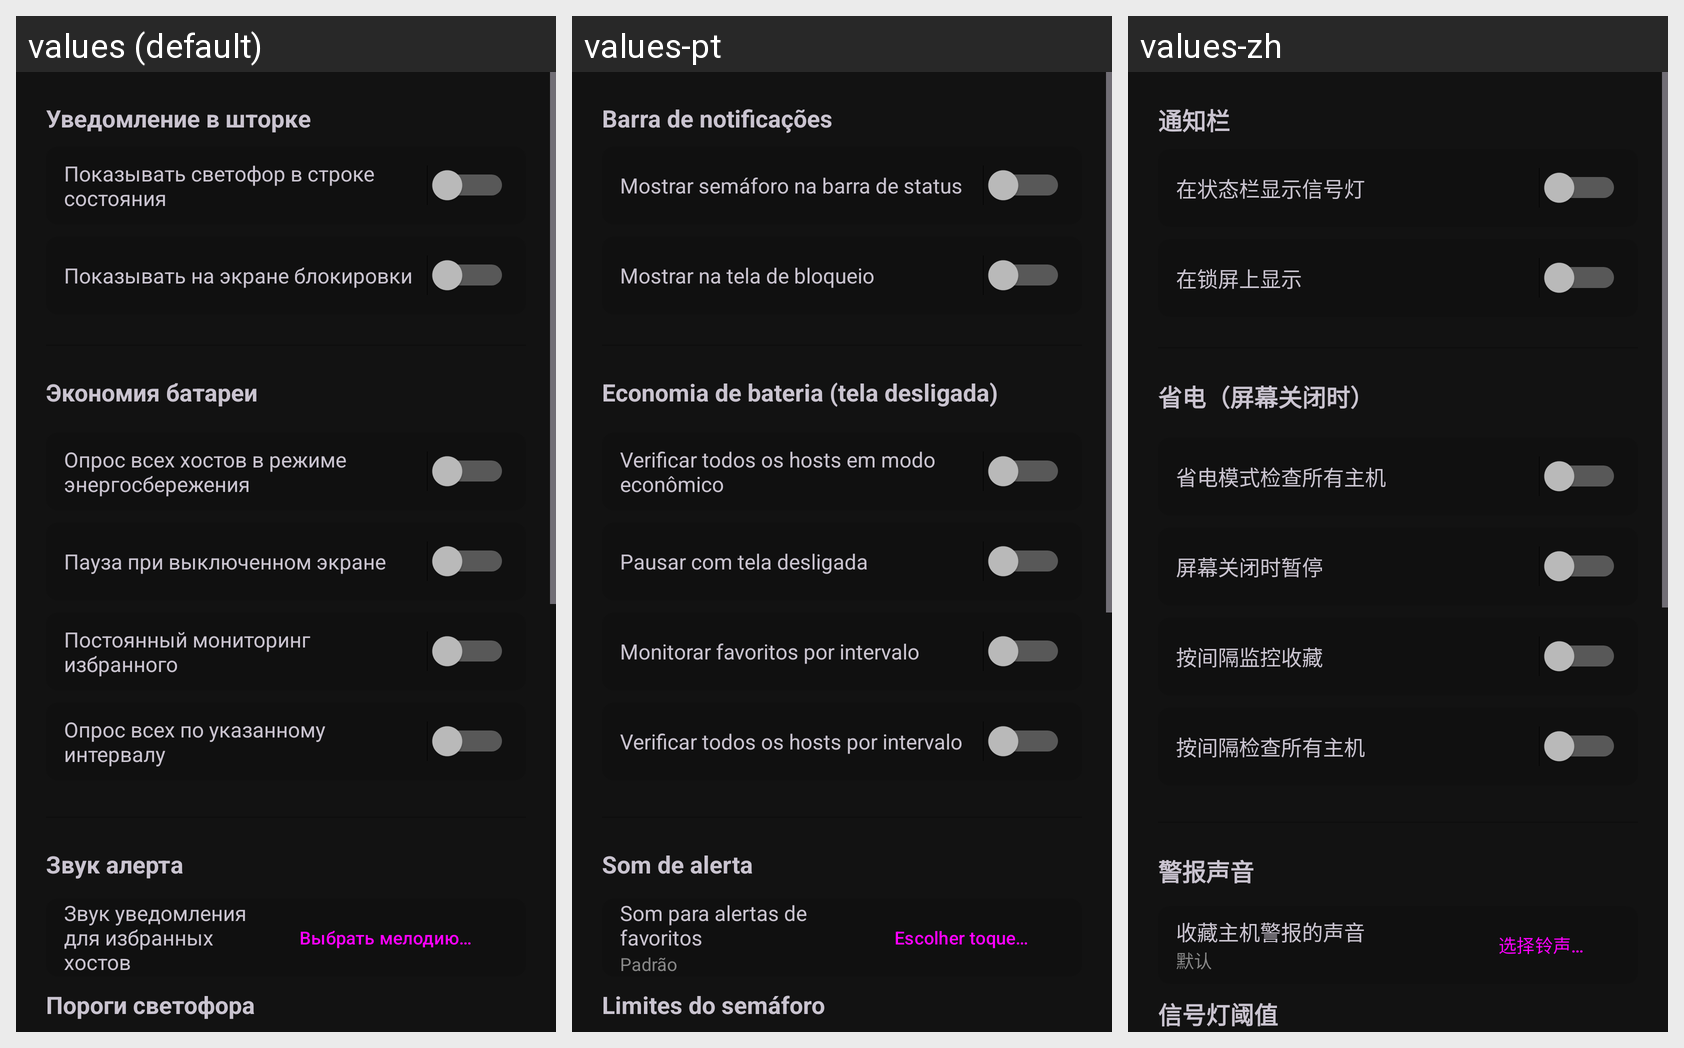

For this localized Android screen grid, give each drawn string resource with its value in every locale shown.
Android screen res/layout/activity_settings.xml rendered under 3 locales, left to right: values (default), values-pt, values-zh. Device: Nexus 5 (rendered at 1080×1920; each locale shown at half size, 540×960, under a caption strip naming it); theme Theme.MultiPing.
Other locales in the repository, not shown: values-ar, values-ba, values-de, values-en, values-es, values-fr, values-ja, values-kk, values-ko.
Strings drawn on this screen, with the default value and each locale's value (text and hints the layout hard-codes, and strings that could not be matched under every locale, appear in the picture but are not listed):

settings_notification
  values: Уведомление в шторке
  values-pt: Barra de notificações
  values-zh: 通知栏

settings_notification_desc
  values: Показывать светофор в строке состояния
  values-pt: Mostrar semáforo na barra de status
  values-zh: 在状态栏显示信号灯

settings_show_on_lock_screen
  values: Показывать на экране блокировки
  values-pt: Mostrar na tela de bloqueio
  values-zh: 在锁屏上显示

settings_battery
  values: Экономия батареи
  values-pt: Economia de bateria (tela desligada)
  values-zh: 省电（屏幕关闭时）

settings_battery_all_eco
  values: Опрос всех хостов в режиме энергосбережения
  values-pt: Verificar todos os hosts em modo econômico
  values-zh: 省电模式检查所有主机

settings_pause_screen_off
  values: Пауза при выключенном экране
  values-pt: Pausar com tela desligada
  values-zh: 屏幕关闭时暂停

settings_monitor_favs_screen_off
  values: Постоянный мониторинг избранного
  values-pt: Monitorar favoritos por intervalo
  values-zh: 按间隔监控收藏

settings_battery_all_interval
  values: Опрос всех по указанному интервалу
  values-pt: Verificar todos os hosts por intervalo
  values-zh: 按间隔检查所有主机

settings_alert_sound
  values: Звук алерта
  values-pt: Som de alerta
  values-zh: 警报声音

settings_alert_sound_desc
  values: Звук уведомления для избранных хостов
  values-pt: Som para alertas de favoritos
  values-zh: 收藏主机警报的声音

alert_sound_choose
  values: Выбрать мелодию…
  values-pt: Escolher toque…
  values-zh: 选择铃声…

settings_traffic_light
  values: Пороги светофора
  values-pt: Limites do semáforo
  values-zh: 信号灯阈值
